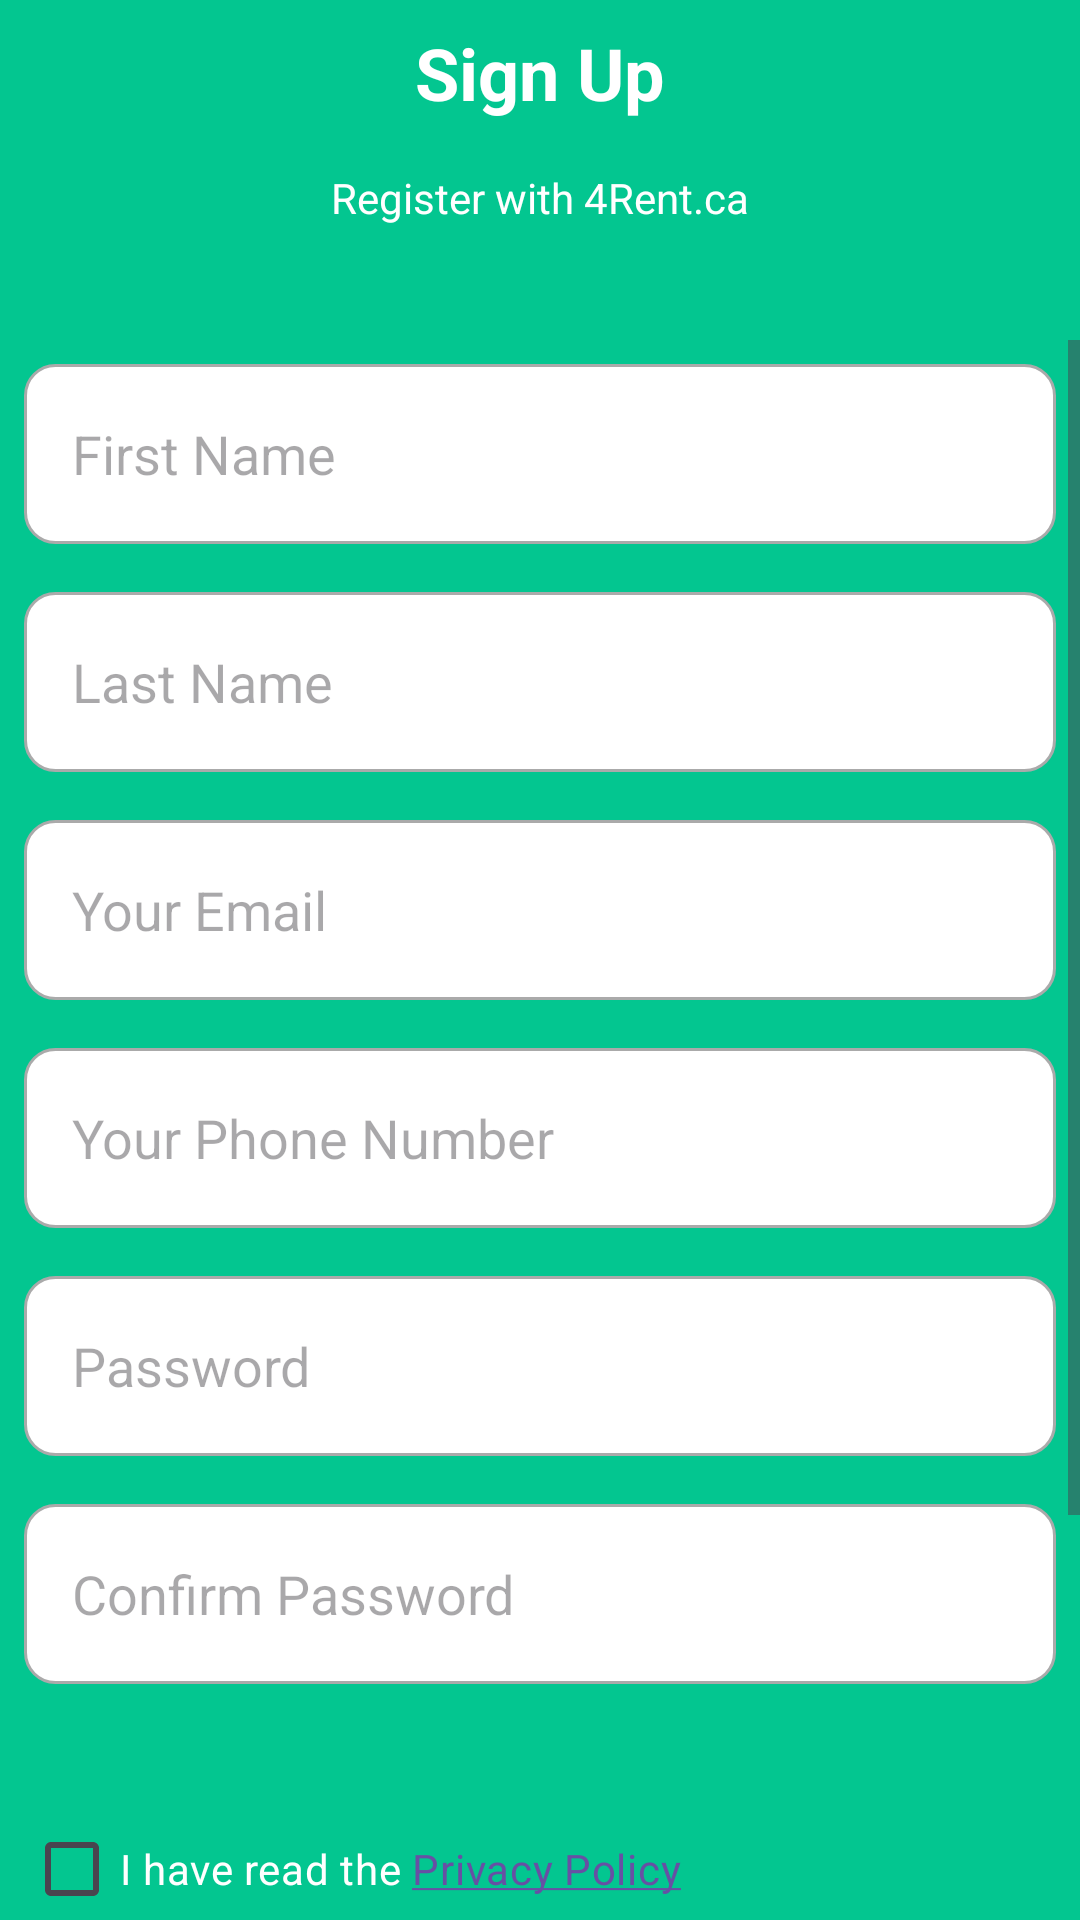

Reconstruct the res/layout file that produces this screen, plus the resources it refers to.
<!-- AndroidManifest.xml: application theme Theme.Rentalapp -->
<!-- res/layout/activity_registration.xml -->
<?xml version="1.0" encoding="utf-8"?>
<LinearLayout xmlns:android="http://schemas.android.com/apk/res/android"
    xmlns:app="http://schemas.android.com/apk/res-auto"
    xmlns:tools="http://schemas.android.com/tools"
    android:layout_width="match_parent"
    android:layout_height="match_parent"
    android:orientation="vertical"
    android:layout_margin="8dp"
    android:background="#03C690"
    tools:context=".activities.RegistrationActivity"
    android:id="@+id/rootLayout">

    <TextView
        android:layout_width="match_parent"
        android:layout_height="wrap_content"
        android:text="Sign Up"
        android:textAlignment="center"
        android:textSize="24sp"
        android:textColor="@color/white"
        android:textStyle="bold"
        android:layout_margin="8dp"
        />
    <TextView
        android:layout_width="match_parent"
        android:layout_height="wrap_content"
        android:text="Register with 4Rent.ca"
        android:textAlignment="center"
        android:textColor="@color/white"
        android:layout_margin="8dp"
        />
    <ScrollView android:layout_marginTop="30dp"
        android:layout_width="fill_parent"
        android:layout_height="wrap_content"
        android:id="@+id/scrollView">
        <LinearLayout
            android:layout_width="match_parent"
            android:layout_height="match_parent"
            android:orientation="vertical">
            <EditText
                android:id="@+id/etFirstName"
                android:layout_width="match_parent"
                android:layout_height="60dp"
                android:background="@drawable/custom_input"
                android:layout_marginTop="16dp"
                android:paddingLeft="16dp"
                android:hint="First Name"
                android:inputType="text"
                android:layout_margin="8dp"
                />
            <EditText
                android:id="@+id/etLastName"
                android:layout_width="match_parent"
                android:layout_height="60dp"
                android:background="@drawable/custom_input"
                android:layout_marginTop="16dp"
                android:paddingLeft="16dp"
                android:hint="Last Name"
                android:inputType="text"
                android:layout_margin="8dp"
                />
            <EditText
                android:id="@+id/etEmail"
                android:layout_width="match_parent"
                android:layout_height="60dp"
                android:background="@drawable/custom_input"
                android:layout_marginTop="16dp"
                android:paddingLeft="16dp"
                android:hint="Your Email"
                android:inputType="textEmailAddress"
                android:layout_margin="8dp"
                />
            <EditText
                android:id="@+id/etPhone"
                android:layout_width="match_parent"
                android:layout_height="60dp"
                android:background="@drawable/custom_input"
                android:layout_marginTop="16dp"
                android:paddingLeft="16dp"
                android:hint="Your Phone Number"
                android:inputType="phone"
                android:layout_margin="8dp"
                />
            <EditText
                android:id="@+id/etPassword"
                android:layout_width="match_parent"
                android:layout_height="60dp"
                android:background="@drawable/custom_input"
                android:layout_marginTop="16dp"
                android:paddingLeft="16dp"
                android:hint="Password"
                android:inputType="textPassword"
                android:layout_margin="8dp"
                />
            <EditText
                android:id="@+id/etConfirmPassword"
                android:layout_width="match_parent"
                android:layout_height="60dp"
                android:background="@drawable/custom_input"
                android:layout_marginTop="16dp"
                android:paddingLeft="16dp"
                android:hint="Confirm Password"
                android:inputType="textPassword"
                android:layout_margin="8dp"
                />

            <TextView
                android:id="@+id/tvError"
                android:layout_width="match_parent"
                android:layout_height="wrap_content"
                android:layout_marginLeft="8dp"
                android:layout_marginRight="8dp"
                android:textSize="16sp"
                android:textColor="@android:color/holo_red_light"
                />
            <CheckBox
                android:id="@+id/cbPrivacyPolicy"
                android:layout_width="match_parent"
                android:layout_height="wrap_content"
                android:textColor="@color/white"
                android:text="@string/privacy_policy_text"
                android:layout_margin="8dp"
                />
            <TextView
                android:layout_width="match_parent"
                android:layout_height="wrap_content"
                android:textAlignment="center"
                android:textColor="@color/white"
                android:text="By registering, you may receive info by email, phone, or text from 4Rent.ca and/or it’s partner property managers. You may opt-out at anytime."
                android:layout_margin="8dp"
                />

            <Button
                android:id="@+id/btnSignUp"
                android:layout_width="match_parent"
                android:layout_height="wrap_content"
                android:text="Sign Up"
                android:textColor="#03C690"
                android:backgroundTint="@color/white"
                android:layout_margin="8dp"
                />
            <TextView
                android:layout_width="match_parent"
                android:layout_height="wrap_content"
                android:text="Already have a account? Log In"
                android:textAlignment="center"
                android:layout_margin="8dp"
                />
        </LinearLayout>
    </ScrollView>



</LinearLayout>
<!-- resources referenced by this layout -->
<resources>
  <!-- drawable custom_input (drawable) -->
  <?xml version="1.0" encoding="utf-8"?>
  <selector xmlns:android="http://schemas.android.com/apk/res/android">
  
      <item android:state_enabled="true" android:state_focused="true">
          <shape android:shape="rectangle">
              <solid android:color="@android:color/white"/>
              <corners android:radius="10dp"/>
              <stroke android:color="@android:color/holo_blue_light" android:width="1dp"/>
          </shape>
      </item>
  
      <item android:state_enabled="true">
          <shape android:shape="rectangle">
              <solid android:color="@android:color/white"/>
              <corners android:radius="10dp"/>
              <stroke android:color="@android:color/darker_gray" android:width="1dp"/>
          </shape>
      </item>
  </selector>
  <string name="privacy_policy_text">I have read the <a href="https://4rent.ca/privacy-policy">Privacy Policy</a></string>
  <style name="Theme.Rentalapp" parent="Base.Theme.Rentalapp" />
  <style name="Base.Theme.Rentalapp" parent="Theme.Material3.DayNight.NoActionBar">
          
          
      </style>
  <!-- not gathered from this repository: default colours our renderer supplied (Android Studio template values) -->
  <color name="white">#FFFFFFFF</color>
</resources>
